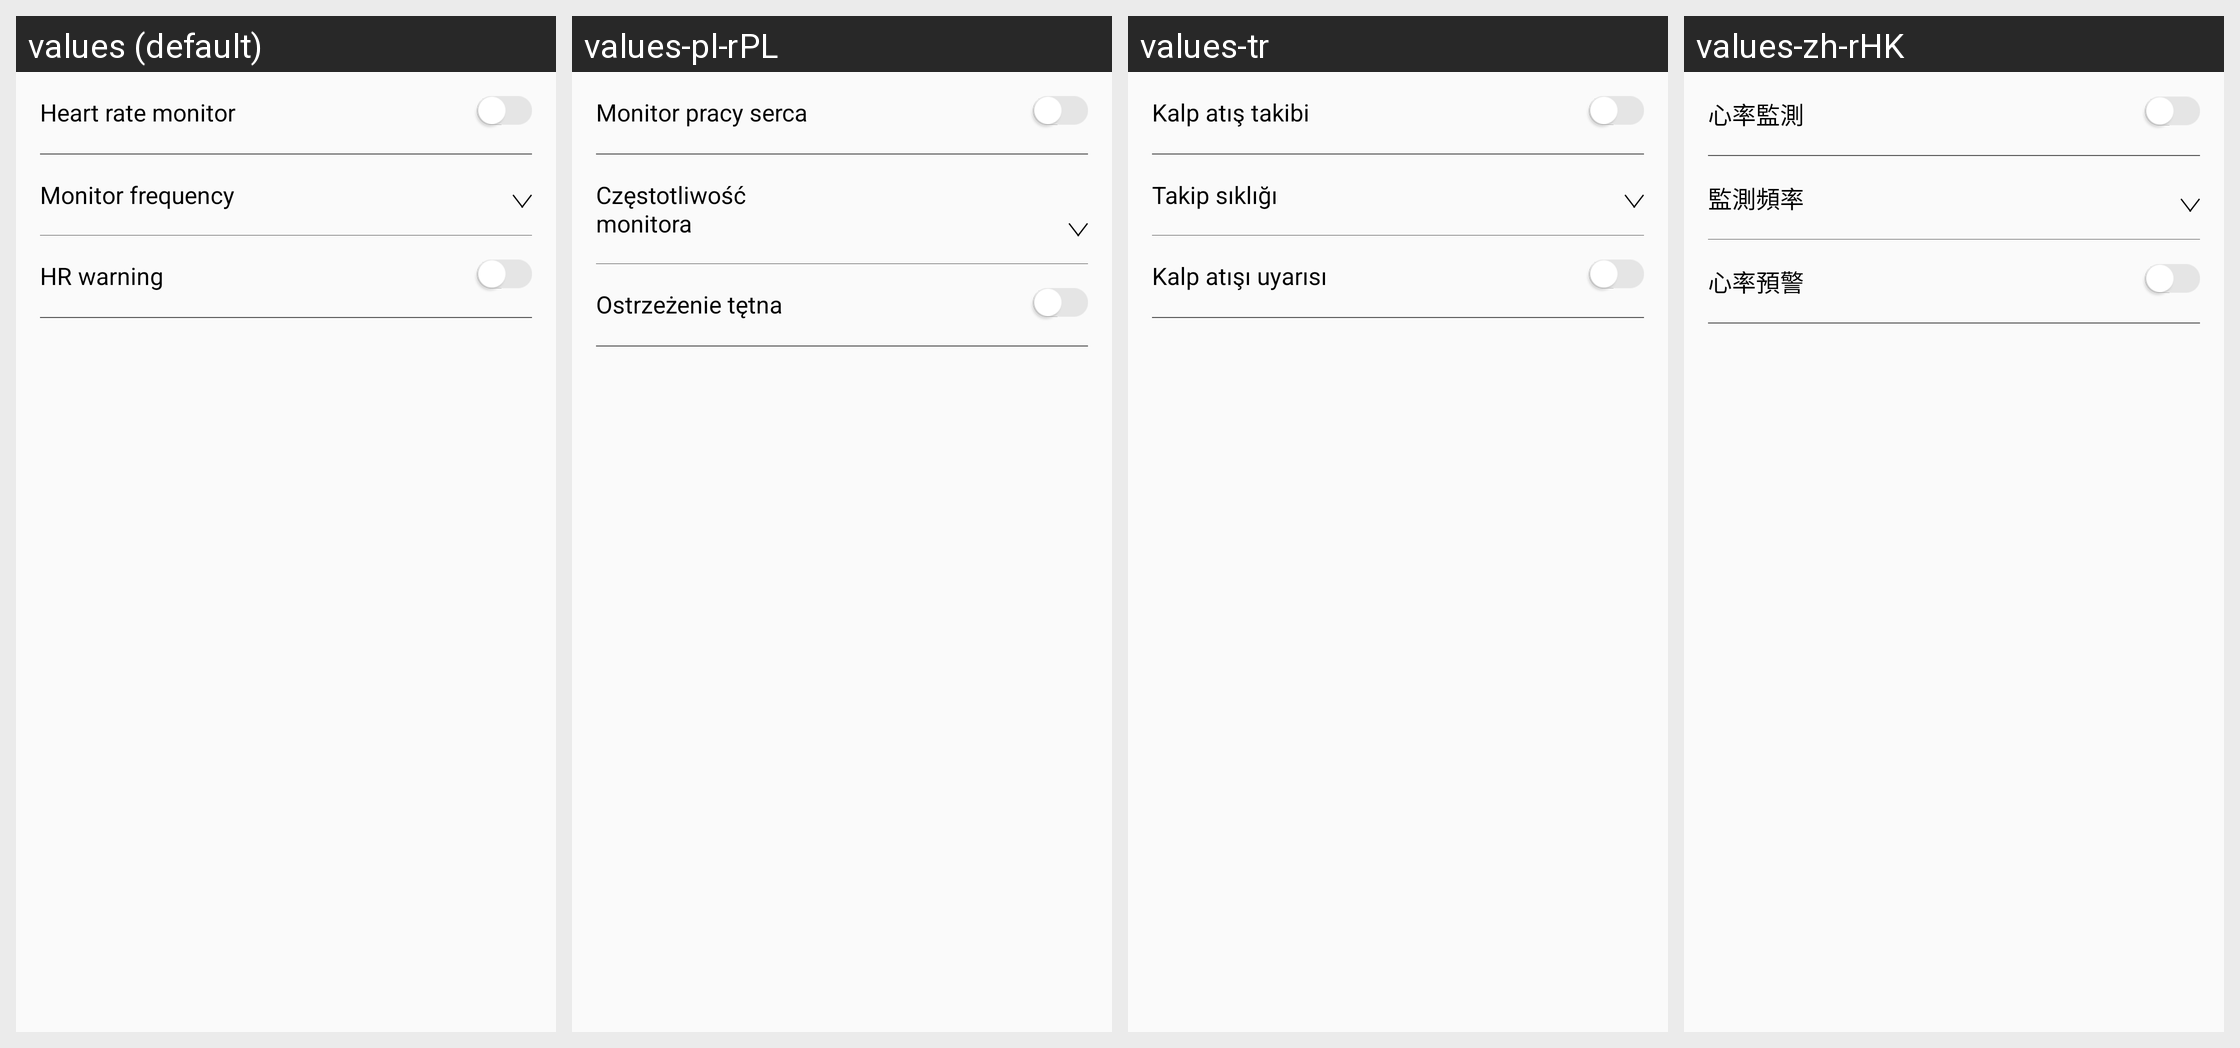

This grid shows one Android layout under several languages. Give, for every string resource on the screen, its name, the default text and each shown locale's text.
Android screen res/layout/fragment_heart.xml rendered under 4 locales, left to right: values (default), values-pl-rPL, values-tr, values-zh-rHK. Device: Nexus 5 (rendered at 1080×1920; each locale shown at half size, 540×960, under a caption strip naming it); theme AppTheme.
Other locales in the repository, not shown: values-de, values-es, values-fr, values-it, values-ja, values-ko-rKR, values-pt, values-ru, values-th, values-zh-rCN, values-zh-rTW.
Strings drawn on this screen, with the default value and each locale's value (text and hints the layout hard-codes, and strings that could not be matched under every locale, appear in the picture but are not listed):

heart_reat_monitor
  values: Heart rate monitor
  values-pl-rPL: Monitor pracy serca
  values-tr: Kalp atış takibi
  values-zh-rHK: 心率監測

monitor_frequency
  values: Monitor frequency
  values-pl-rPL: Częstotliwość monitora
  values-tr: Takip sıklığı
  values-zh-rHK: 監測頻率

heart_reat_remind
  values: HR warning
  values-pl-rPL: Ostrzeżenie tętna
  values-tr: Kalp atışı uyarısı
  values-zh-rHK: 心率預警
